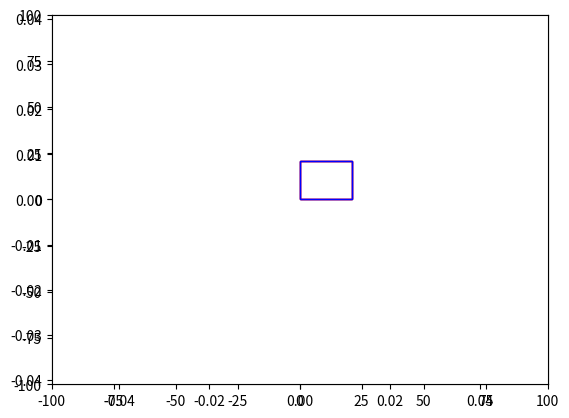

This chart was generated by the following Python code:
# https://stackoverflow.com/questions/31921313/matplotlib-animation-moving-square
import matplotlib.pyplot as plt
import matplotlib.patches as patches
from matplotlib import animation

x = [0, 1, 2]
y = [0, 10, 20]
y2 = [40, 30, 20]
colors = ['r','b','g','orange']

fig = plt.figure()
plt.axis('equal')
plt.grid()
ax = fig.add_subplot(111)
ax.set_xlim(-100, 100)
ax.set_ylim(-100, 100)

patch1 = patches.Rectangle((0, 0), 0, 0, fill=False, edgecolor=colors[0])
patch1.set_width(21)
patch1.set_height(21)

patch2 = patches.Rectangle((0, 0), 0, 0, fill=False, edgecolor=colors[1])
patch2.set_width(21)
patch2.set_height(21)


def init():
    ax.add_patch(patch1)
    ax.add_patch(patch2)
    return patch1, patch2,

def animate(i):
    patch1.set_xy([x[i], y[i]])
    patch2.set_xy([x[i], y2[i]])
    return patch1, patch2,

anim = animation.FuncAnimation(fig, animate,
                               init_func=init,
                               frames=len(x),
                               interval=500,
                               blit=True)
plt.show()